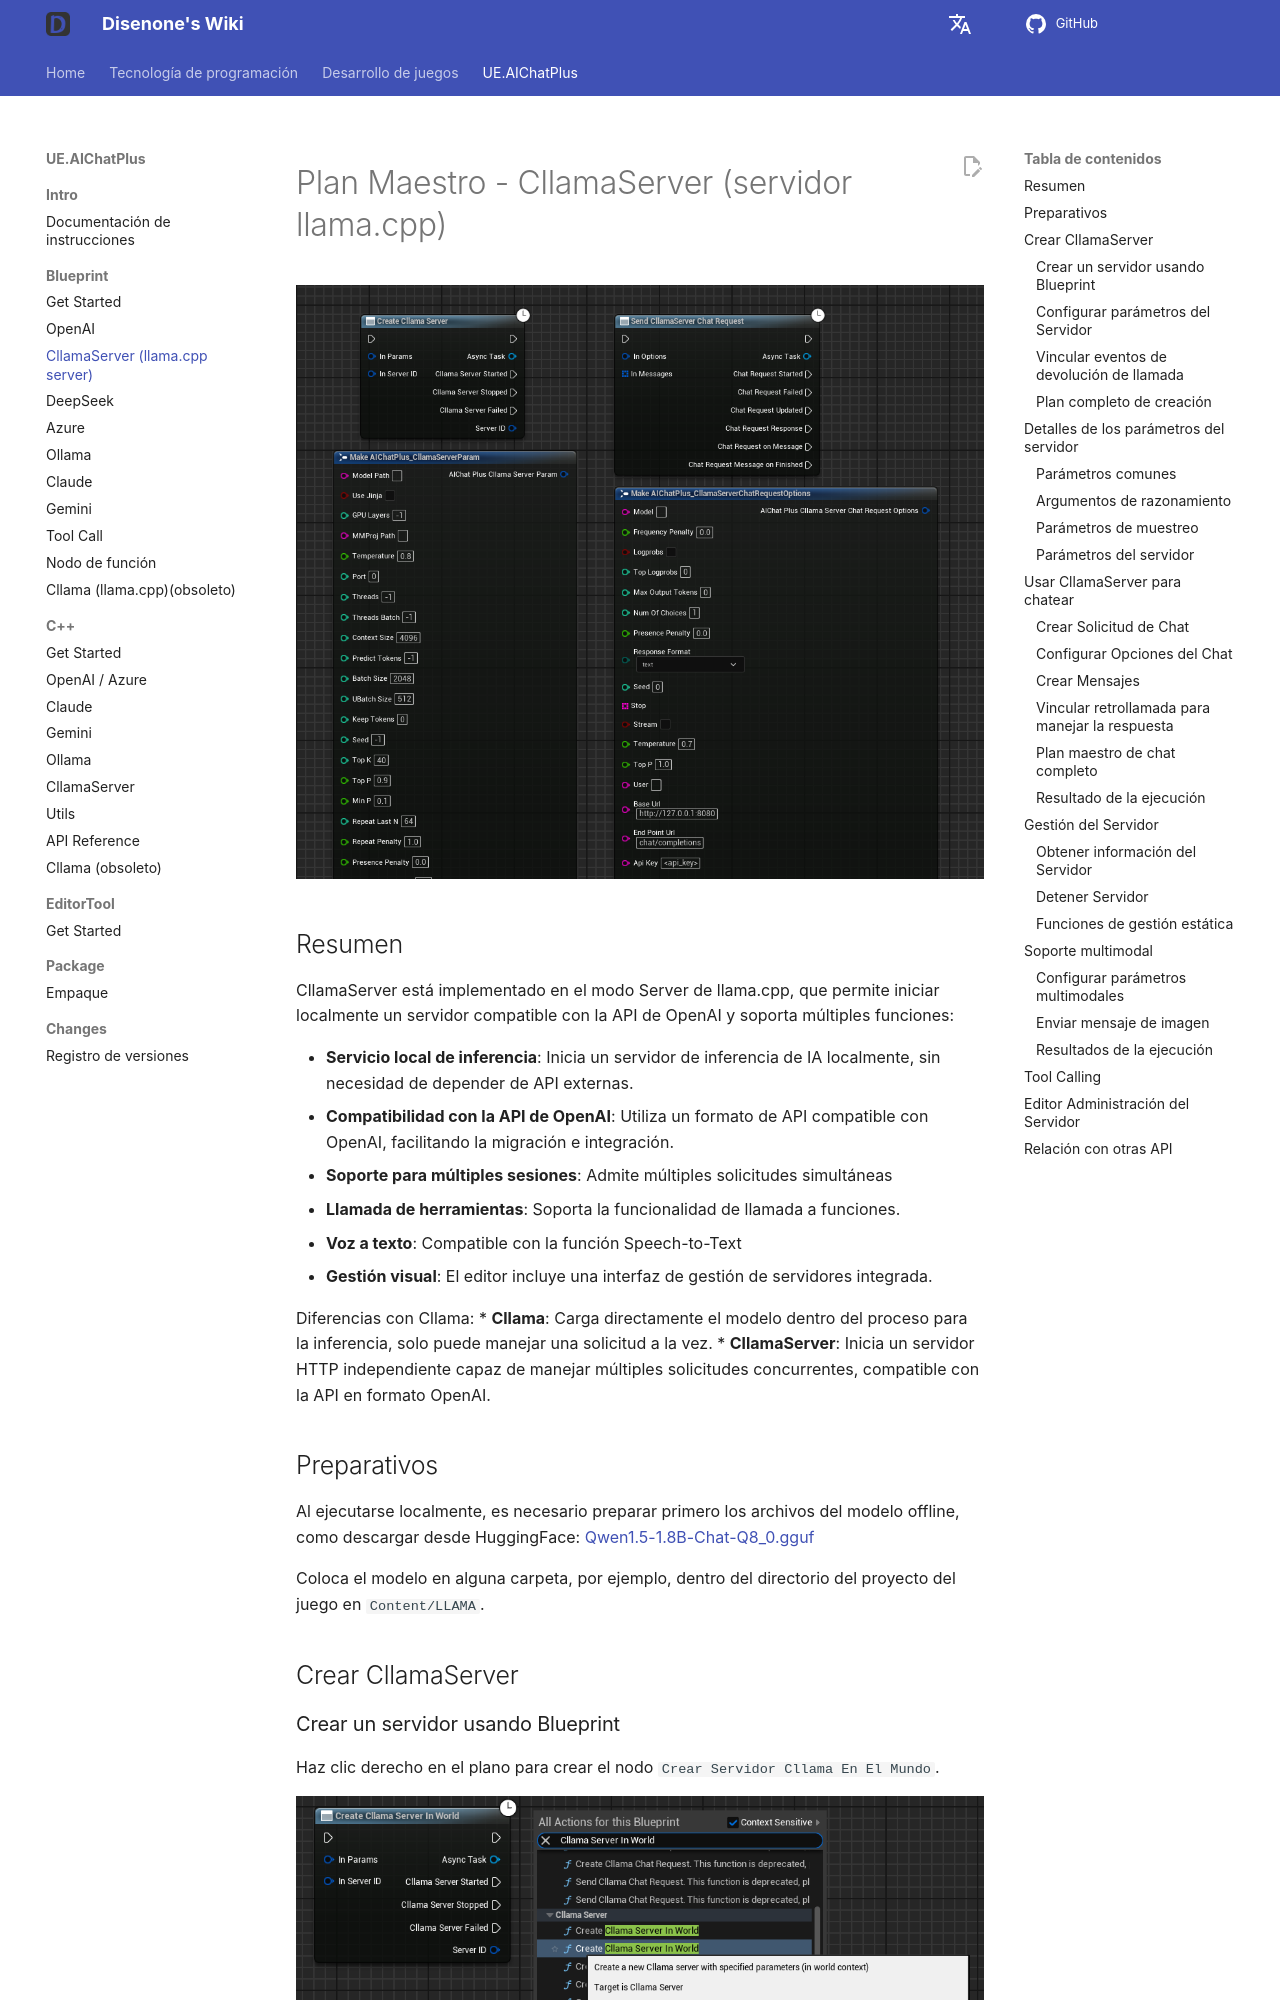

repository: disenone/wiki · page: es/ue-插件-AIChatPlus-Usage-Blueprint-CllamaServer/index.html · generator: mkdocs

---
layout: post
title: CllamaServer (llama.cpp server)
tags:
- dev
- game
- UE
- UnreanEngine
- UE4
- UE5
- Editor
- Editor Plus
- Editor Plugin
- AI Chat
- Chatbot
- Image Generation
- OpenAI
- Azure
- Claude
- Gemini
- Ollama
- llama.cpp
- CllamaServer
description: CllamaServer (llama.cpp server)
---

<meta property="og:title" content="UE 插件 AIChatPlus 使用说明 - 蓝图篇 - CllamaServer (llama.cpp server)" />

#Plan Maestro - CllamaServer (servidor llama.cpp)

<!-- Se necesita una imagen: mostrar una visión general de todos los nodos de blueprints relacionados con CllamaServer, similar a xxx_all.png en otras documentaciones -->
![blueprint](assets/img/2024-ue-aichatplus/usage/blueprint/cllamaserver_all.png)

##Resumen

CllamaServer está implementado en el modo Server de llama.cpp, que permite iniciar localmente un servidor compatible con la API de OpenAI y soporta múltiples funciones:

* **Servicio local de inferencia**: Inicia un servidor de inferencia de IA localmente, sin necesidad de depender de API externas.
* **Compatibilidad con la API de OpenAI**: Utiliza un formato de API compatible con OpenAI, facilitando la migración e integración.
* **Soporte para múltiples sesiones**: Admite múltiples solicitudes simultáneas
* **Llamada de herramientas**: Soporta la funcionalidad de llamada a funciones.
* **Voz a texto**: Compatible con la función Speech-to-Text
* **Gestión visual**: El editor incluye una interfaz de gestión de servidores integrada.

Diferencias con Cllama:
* **Cllama**: Carga directamente el modelo dentro del proceso para la inferencia, solo puede manejar una solicitud a la vez.
* **CllamaServer**: Inicia un servidor HTTP independiente capaz de manejar múltiples solicitudes concurrentes, compatible con la API en formato OpenAI.

##Preparativos

Al ejecutarse localmente, es necesario preparar primero los archivos del modelo offline, como descargar desde HuggingFace: [Qwen1.5-1.8B-Chat-Q8_0.gguf](https://huggingface.co/second-state/Qwen1.5-1.8B-Chat-GGUF/resolve/main/Qwen1.5-1.8B-Chat-Q8_0.gguf)

Coloca el modelo en alguna carpeta, por ejemplo, dentro del directorio del proyecto del juego en `Content/LLAMA`.

##Crear CllamaServer

###Crear un servidor usando Blueprint

Haz clic derecho en el plano para crear el nodo `Crear Servidor Cllama En El Mundo`.
